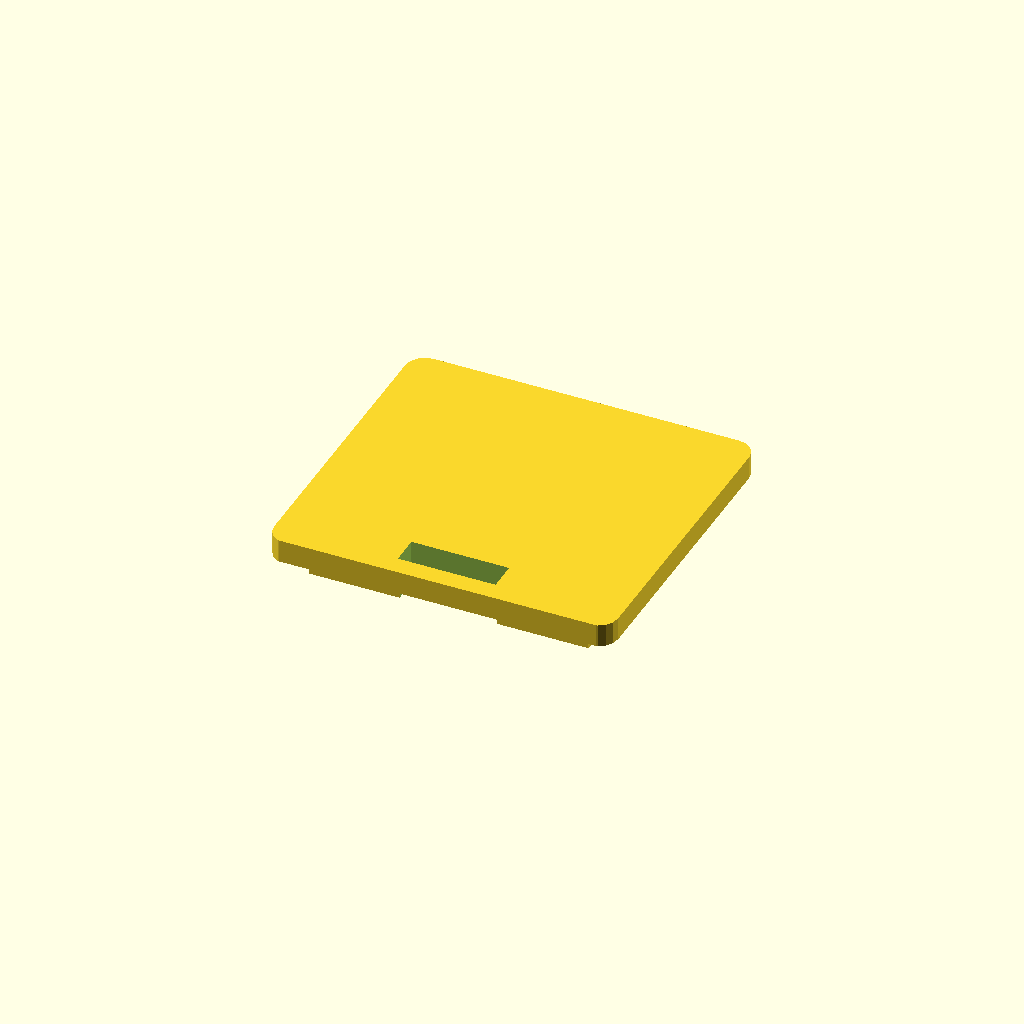
Cell 1 — every parameter at its default value.
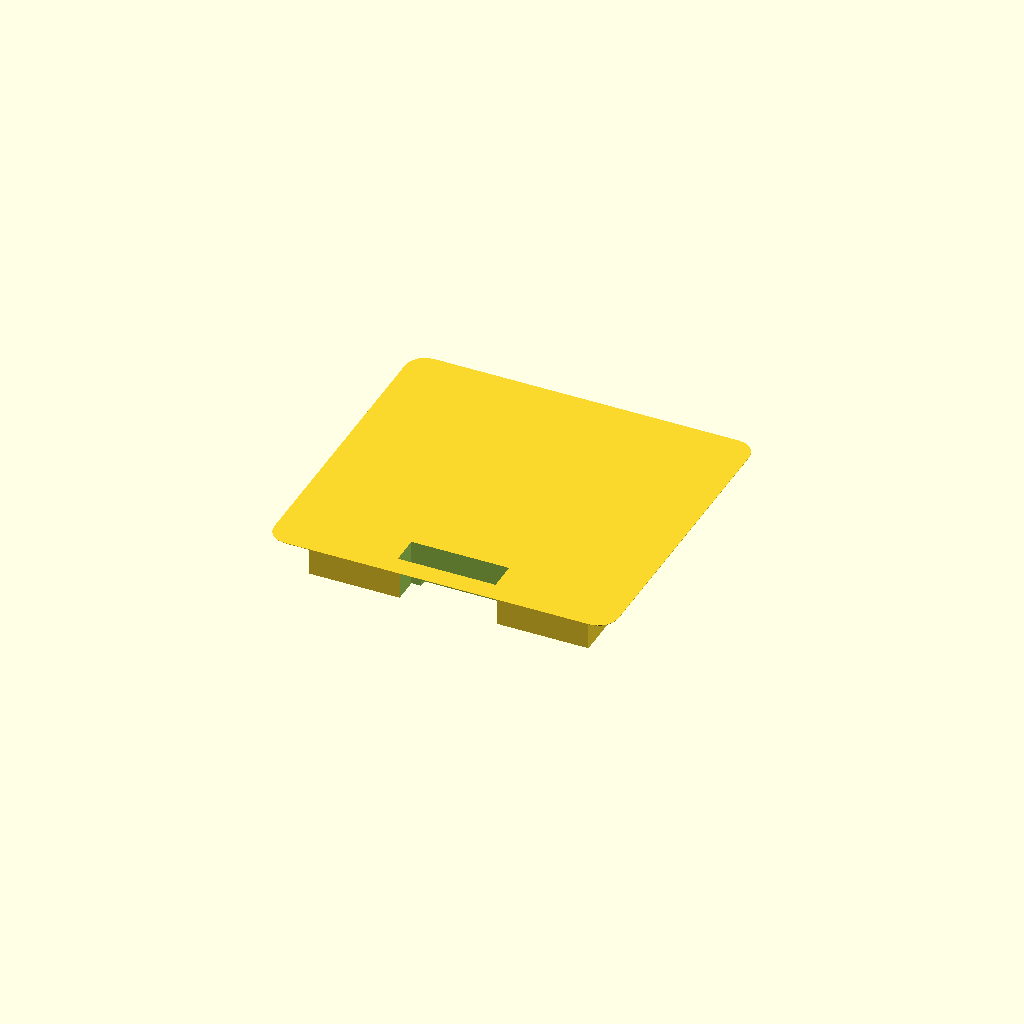
Cell 2: t = 11.6 (everything else at default).
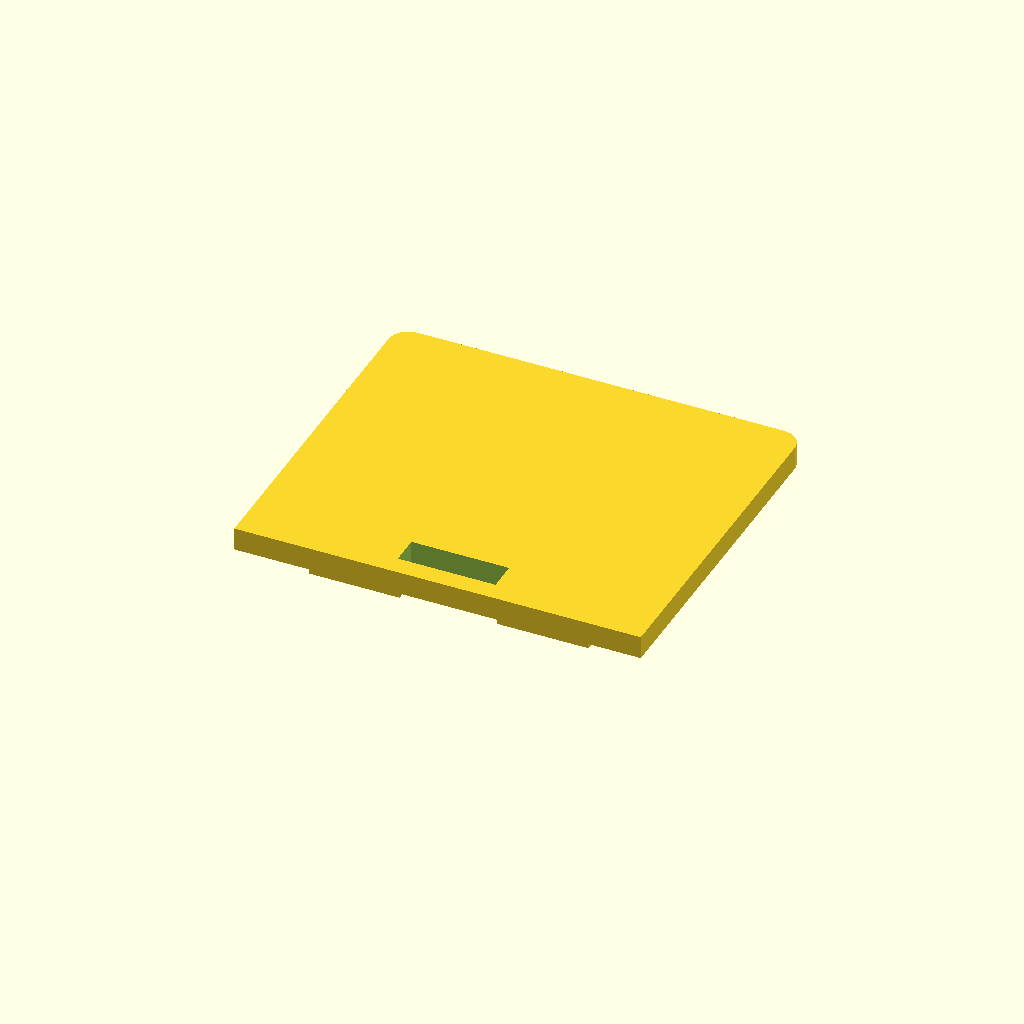
Cell 3 — flange_w set to 16, the other parameters unchanged.
All cells are drawn from one camera (rotation 55°, 0°, 25°, orthographic, colour scheme Cornfield), so only the parameter changes between them.
The OpenSCAD source (scad/2026-11-02_feeder_insert.scad):
// 2026-11-04: U1 feeder insert v11, RELEASED (firm hold, stop tab perfect; a bit stiff to remove, friction). Drops into the 72 x 66 opening in the dry
// box's top panel (flange on the top face, RTV seal); the feeder hangs under it on its own
// hooks, mounting face up, outlets toward the back wall. Copies the printer's side-panel
// windows (measured on the printer), with the panel thickness the hooks expect under each
// lip: black hooks (outlet end) gap 5.0 -> 4.8 seat; white hooks (inlet end) gap 6.7 -> 6.5.
// v1 -> v2: windows from the printer panel instead of photo estimates (pairs 38.35 and
// 38.5 apart, black-white 27.0 apart, black 9 x 8.5, white 11.8 x 8, along x across);
// latch notch copied from the printer (stepped, one side only); cable slot moved to the
// inlet end like the printer: the cable lies in the feeder's center channel to its socket.
// v2 -> v3: cable slot at the front (inlet) end, latch notch at the back (outlet) end beyond
// the black windows; 20 mm ribbon groove in the underside, the full body length, leading to
// the cable slot; slot shortened to 6 along y so the layout fits the 66 mm opening.
// v3 -> v4: sealed: only the cable slot goes through. Hook windows are blind cavities from
// below (window up past the lip, then the lip's landing undercut at the seat height), capped
// by a flat top (flange 5.9 thick); latch notch on both sides, blind, 4.5 deep from below.
// v4 -> v5: white windows moved beside the latch notch (back), black windows beside the cable
// slot (front), as on the printer (the notch sits next to the wide 11.8 window); the lip
// undercut now runs lip_land both ways along y, so the hooks catch whichever way they slide.
// v5 -> v6: latch notch flipped, its wide (6) end opens toward the cable slot (front).
// v6 -> v7 (after the v6 test fit, which worked but was tight): white windows 0.5 bigger
// each way, centers kept; all hook windows and notches shift 2.6 toward the cable-slot end
// so the feeder's outlet face lands flush with the insert edge (the back wall side).
// v7 -> v8: the cable slot shifts the same 2.6, so it now opens through the body's back
// edge (the top panel's opening edge closes it below the flange).
// v10 -> v11: the two stop-tab notches 0.5 further apart (0.25 outward each), easier release.
// v9 -> v10 (v9 test fit): stop-tab notches moved 1.5 toward the middle and 0.5 away from the
// cable outlet, so the latch tab is preloaded while sliding and relaxes when fully engaged.
// v8 -> v9: the top panel's opening now runs out through its back edge over one solid
// back-panel tab, so the insert body extends back to the back panel's inner face (less
// clearance) and the flange back to its outer face; the cable slot opens through the
// lengthened body's back edge against the back panel.
// Lip thicknesses are photo estimates (black ~1.9, white ~3.1); cavities leave room.
// Notch offset is scaled from a photo (about +-1 mm): check on the test.
// Install: plug the cable into the feeder, lay it in the center channel, feed the far plug up
// through the cable slot, hooks in, slide the feeder toward its outlets until it latches.
// Print flange down (the feeder face prints as the smooth top), PLA, 0.2 mm, 4 walls,
// 15 % infill for the test, no supports. Units mm.
// Axes: x across the feeder, y along it (+y = outlet end = back wall), z up; z = 0 is the
// feeder face, flush with the acrylic's underside. Seen from below (from the feeder) this
// matches the printer panel seen from outside, with the printer's front at +y.

t        = 5.8;          // acrylic, top panel
open     = [72, 66];     // opening in the top panel (x, y), corners r 3
open_r   = 3;
clr      = 0.2;          // body to opening, each side
flange_w = 8;

body_y   = open[1] / 2 - clr;   // body half-length, 32.8
end_wall = 1.2;
cable_slot = [25, 6];    // across x, along y; passes the 20 x 5 plug
cable_gap  = 2.0;        // slot to the black windows' front edge
shift    = -2.6;         // v7: windows and notches toward the cable-slot end
y_black0 = -body_y + end_wall + cable_slot[1] + cable_gap + 9.0 / 2;   // v6 position
y_black  = y_black0 + shift;
y_white  = y_black + 27.0;
white_grow = 0.5;        // v7: white windows were tight

// windows: [x center, y center, size along y, size across x, lip seat, cavity top]
WIN = [
    [-38.35 / 2, y_black,  9.0, 8.5, 4.8,  8.0],
    [ 38.35 / 2, y_black,  9.0, 8.5, 4.8,  8.0],
    [-38.5 / 2,  y_white, 11.8 + white_grow, 8.0 + white_grow, 6.5, 10.5],
    [ 38.5 / 2,  y_white, 11.8 + white_grow, 8.0 + white_grow, 6.5, 10.5],
];
lip_land = 4.5;          // undercut extends this far past each window, both ways along y
cap      = 1.2;          // boss wall over and around each cavity

// latch notch on both sides (blind, notch_d deep from below), beyond the white window toward the back: inner edge straight,
// outer edge stepped, 6 wide at the front (open toward the cable slot) for notch_step,
// then 4.2 wide; 11.2 long
notch_gap  = 5.2 + 0.5;  // white window back edge to notch (v10: +0.5 away from the cable outlet)
notch_len  = 11.2;
notch_step = 4.5;
notch_w    = [4.2, 6.0];
notch_in   = 38.5 / 2 + 1.35 - 1.5 + 0.25;   // inner edge from the centerline (v10: 1.5 in; v11: 0.25 back out)
notch_d    = 4.5;               // latch block sticks up ~3.5

groove_w = 20;           // ribbon groove in the underside (15-pin 1.25 mm ribbon ~19 wide)
groove_d = 1.5;

// flat top over the tallest cavity, so the insert still prints flange down on a flat face
T = max([for (w = WIN) w[5]]) + cap;
// back (-y, cable-slot) end: the outlet face is flush with the v8 body edge (-body_y), 2.1
// (foam) in front of the back panel's inner face; the panel is 5.8 thick
foam    = 2.1;
body_bk = -body_y - foam + clr;     // body back edge, clr short of the back panel
fl_bk   = body_bk - clr - t;     // flange back edge, flush with the back panel's outside

module rrect(size, r) { offset(r = r) square(size - [2, 2] * r, center = true); }
module box(x0, x1, y0, y1, z0, z1) { translate([x0, y0, z0]) cube([x1 - x0, y1 - y0, z1 - z0]); }

y_black_fr = y_black - 9.0 / 2;    // black windows' front edge (sets the cable slot)
y_white_bk = y_white + 11.8 / 2;   // white windows' nominal back edge (sets the notch)

difference() {
    union() {
        linear_extrude(t) rrect(open - [2, 2] * clr, open_r);
        box(-(open[0] / 2 - clr), open[0] / 2 - clr, body_bk, 0, 0, t);   // body to the back wall
        translate([0, 0, t]) linear_extrude(T - t) intersection() {
            rrect(open + [2, 2] * flange_w, open_r + 2);
            translate([-100, fl_bk]) square([200, 200]);
        }
    }
    for (w = WIN) {
        x0 = w[0] - w[3] / 2; x1 = w[0] + w[3] / 2;
        y0 = w[1] - w[2] / 2; y1 = w[1] + w[2] / 2;
        box(x0, x1, y0, y1, -1, w[5]);
        // cavity above the lip seat, over the window and the lip's landing
        box(x0 - 1, x1 + 1, y0 - lip_land, y1 + lip_land, w[4], w[5]);
    }
    // latch notches, both sides, blind: wide end toward the front (cable slot)
    ny0 = y_white_bk + notch_gap;
    for (m = [0, 1]) mirror([m, 0, 0]) {
        box(-notch_in - notch_w[1], -notch_in, ny0, ny0 + notch_step, -1, notch_d);
        box(-notch_in - notch_w[0], -notch_in, ny0 + notch_step - 0.01, ny0 + notch_len, -1, notch_d);
    }
    // ribbon groove, full body length (stops inside the opening's footprint)
    box(-groove_w / 2, groove_w / 2, body_bk - 1, body_y + 1, -1, groove_d);
    // cable slot
    box(-cable_slot[0] / 2, cable_slot[0] / 2,
        body_bk - 1, y_black_fr - cable_gap, -1, T + 1);   // open through the back edge
}

echo(str("v11: back edge ", body_bk, ", flange back ", fl_bk, "; body ", open - [2, 2] * clr, ", flange ", open + [2, 2] * flange_w, " x ", T - t,
         "; cable slot y ", body_bk, " to ", y_black_fr - cable_gap,
         "; black y ", y_black, ", white y ", y_white, "; notch y ", y_white_bk + notch_gap,
         " to ", y_white_bk + notch_gap + notch_len, " (body edge +-", body_y, ")"));
Parameter table extracted from the source (name, type, default, range or options):
t: number, default 5.8
open: vector, default [72, 66]
open_r: number, default 3
clr: number, default 0.2
flange_w: number, default 8
end_wall: number, default 1.2
cable_slot: vector, default [25, 6]
cable_gap: number, default 2
shift: number, default -2.6
white_grow: number, default 0.5
lip_land: number, default 4.5
cap: number, default 1.2
notch_len: number, default 11.2
notch_step: number, default 4.5
notch_w: vector, default [4.2, 6]
notch_d: number, default 4.5
groove_w: number, default 20
groove_d: number, default 1.5
foam: number, default 2.1
